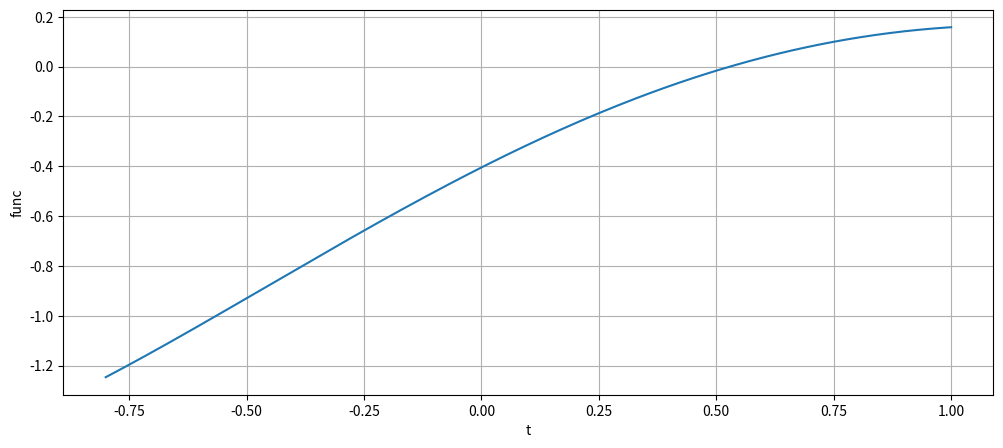

Here is the Python script that generated this plot:
import numpy as np
import matplotlib.pyplot as plt
import math
def diff(f, x, n, delta = 0.001):
    sum = 0
    for k in range(n + 1):
        sum += math.comb(n, k) * f(x + k * delta) * ((-1)**(k+1))
    sum = sum / (delta**n)
    return sum

def create_plot(x, y):
    plt.figure(figsize = [12, 5])
    plt.plot(x, y)
    plt.xlabel("t")
    plt.ylabel("func")
    plt.grid()
    plt.show()

def main():

    #t = [i / 10 for i in range(-8, 11, 2)]
    #y = [0.02, 0.079, 0.175, 0.303, 0.459, 0.638, 0.831, 1.03, 1.23, 1.42]

    t = [6, 4.8, 2.85, 2.3, 1.92, -2.5]
    y = [-2, -1.58, -0.75, -0.33, -0.08, 0.5]
    L = np.poly1d([0])

    for i in range(len(t)):
        numerator = np.poly1d([1])
        denominator = 1
        for j in range(len(t)):
            if(j != i):
                numerator = np.polymul(numerator, [1, -t[j]])
                denominator = denominator * (t[i] - t[j])
        L_i = (numerator / denominator) * y[i]

        L = np.polyadd(L, L_i)


    print(L)

    f = lambda x: np.polyval(L, x)
    print('f(0.431) = ', np.polyval(L, 0.431))
    print('f\'(0.431) = ', diff(f, 0.431, 1))

    temp_t = [i / 100 for i in range(-80, 101)]
    temp_x = np.polyval(L, temp_t)
    create_plot(temp_t, temp_x)



if(__name__ == '__main__'):
    main()